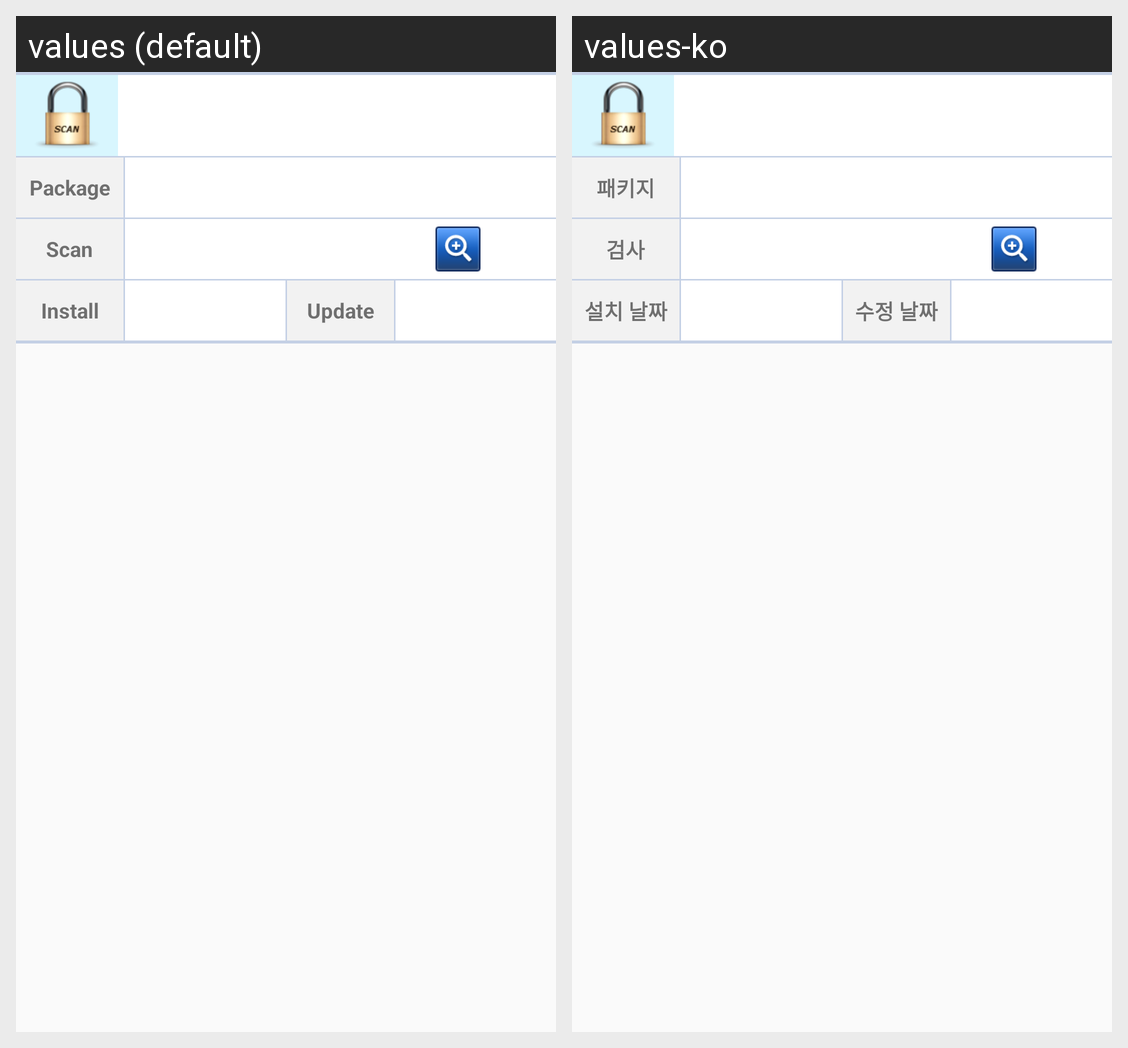

The Android screen above is rendered under two locales of the same app. Produce the string resources it draws, with the default and per-locale values.
Android screen res/layout/app_permission_list_item.xml rendered under 2 locales, left to right: values (default), values-ko. Device: Nexus 5 (rendered at 1080×1920; each locale shown at half size, 540×960, under a caption strip naming it); theme AppTheme.
Strings drawn on this screen, with the default value and each locale's value (text and hints the layout hard-codes, and strings that could not be matched under every locale, appear in the picture but are not listed):

packagelabel
  values: Package
  values-ko: 패키지

scan
  values: Scan
  values-ko: 검사

install
  values: Install
  values-ko: 설치 날짜

update
  values: Update
  values-ko: 수정 날짜
